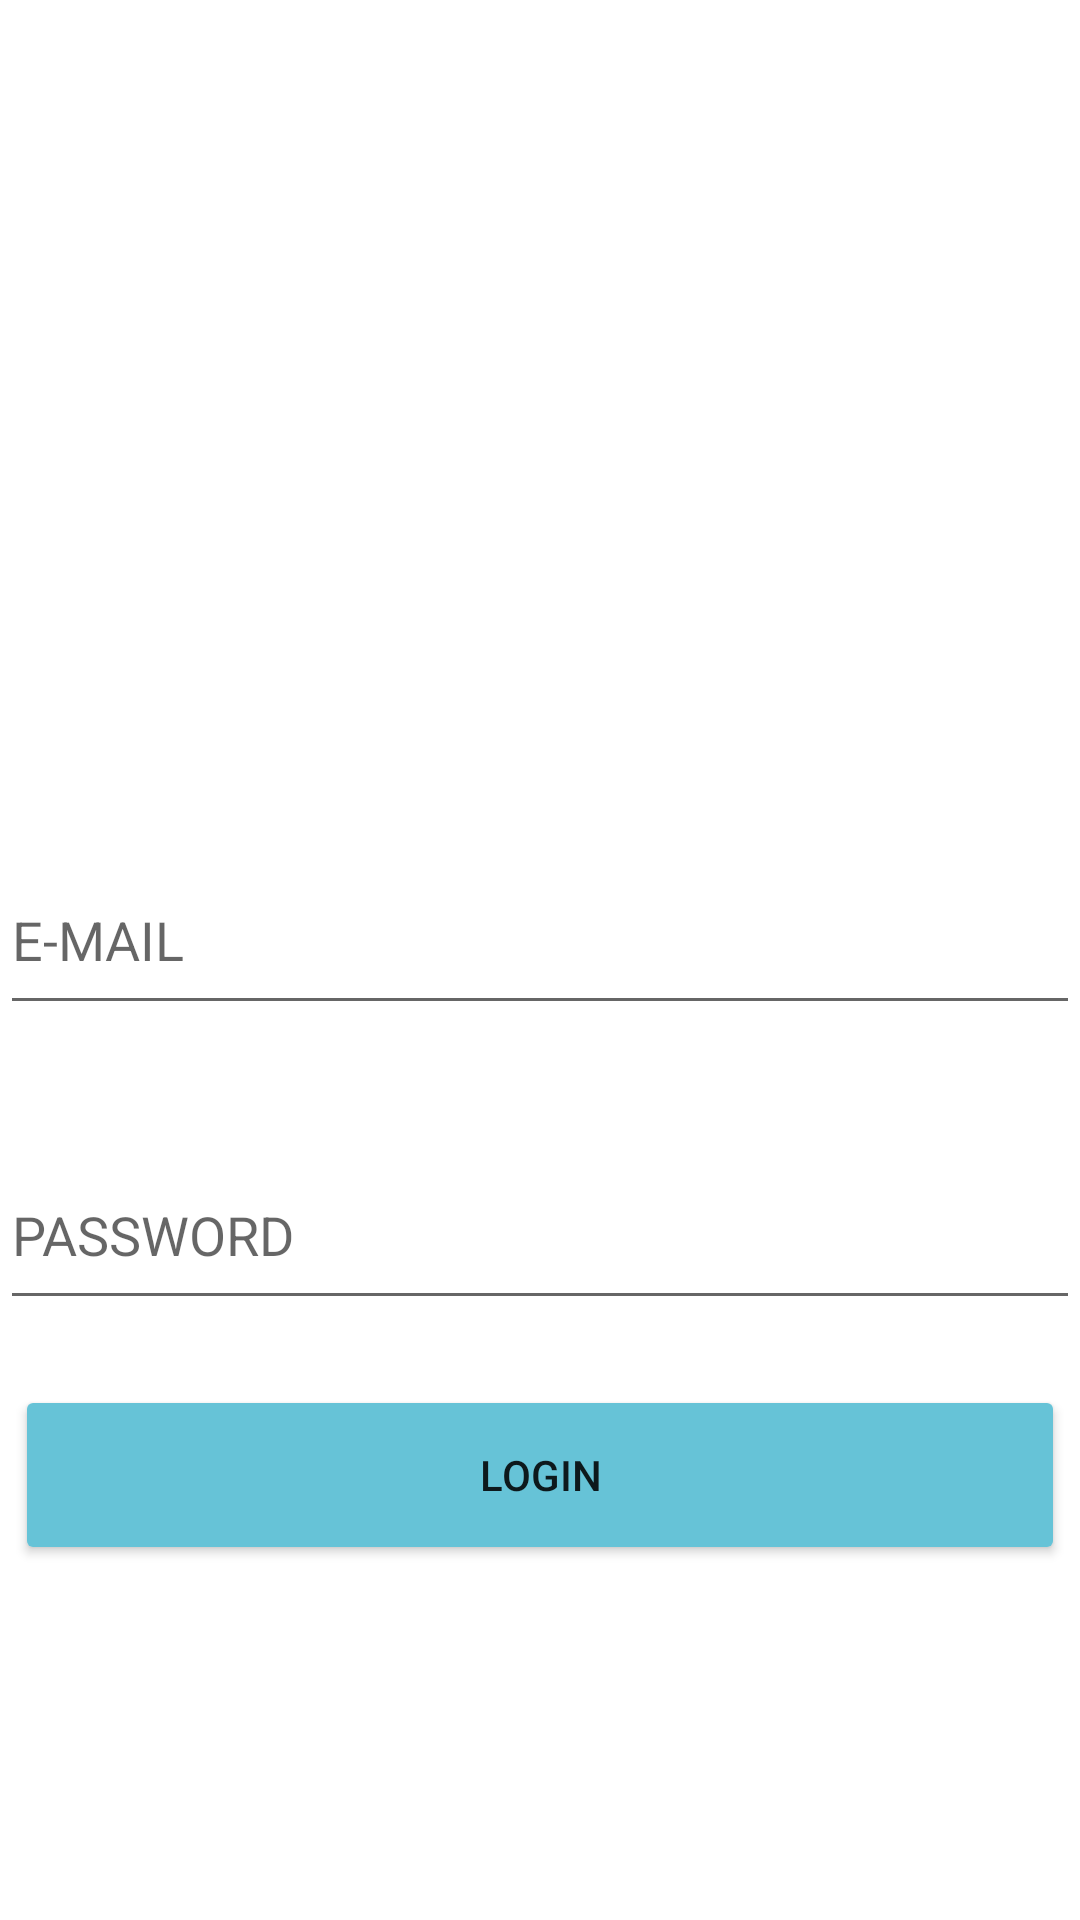

This screen was rendered from an Android layout file. Write that file and the resources it references.
<!-- AndroidManifest.xml: application theme Theme.MyApplication -->
<!-- res/layout/activity_login.xml -->
<?xml version="1.0" encoding="utf-8"?>
<androidx.constraintlayout.widget.ConstraintLayout xmlns:android="http://schemas.android.com/apk/res/android"
    xmlns:app="http://schemas.android.com/apk/res-auto"
    xmlns:tools="http://schemas.android.com/tools"
    android:layout_width="match_parent"
    android:layout_height="match_parent"
    tools:context=".Login">

    <Button
        android:id="@+id/button"
        android:layout_width="350dp"
        android:layout_height="60dp"
        android:backgroundTint="#66C3D7"
        android:hapticFeedbackEnabled="false"
        android:text="LOGIN"
        app:layout_constraintBottom_toBottomOf="parent"
        app:layout_constraintEnd_toEndOf="parent"
        app:layout_constraintHorizontal_bias="0.498"
        app:layout_constraintStart_toStartOf="parent"
        app:layout_constraintTop_toTopOf="parent"
        app:layout_constraintVertical_bias="0.796" />

    <EditText
        android:id="@+id/editTextTextEmailAddress2"
        android:layout_width="360dp"
        android:layout_height="60dp"
        android:ems="10"
        android:hint="E-MAIL"
        android:inputType="textEmailAddress"
        app:layout_constraintBottom_toTopOf="@+id/button"
        app:layout_constraintEnd_toEndOf="parent"
        app:layout_constraintHorizontal_bias="0.509"
        app:layout_constraintStart_toStartOf="parent"
        app:layout_constraintTop_toTopOf="parent"
        app:layout_constraintVertical_bias="0.701" />

    <EditText
        android:id="@+id/editTextTextPassword2"
        android:layout_width="360dp"
        android:layout_height="60dp"
        android:ems="10"
        android:hint="PASSWORD"
        android:inputType="textPassword"
        app:layout_constraintBottom_toTopOf="@+id/button"
        app:layout_constraintEnd_toEndOf="parent"
        app:layout_constraintHorizontal_bias="0.5"
        app:layout_constraintStart_toStartOf="parent"
        app:layout_constraintTop_toBottomOf="@+id/editTextTextEmailAddress2"
        app:layout_constraintVertical_bias="0.641" />

</androidx.constraintlayout.widget.ConstraintLayout>
<!-- resources referenced by this layout -->
<resources>
  <style name="Theme.MyApplication" parent="Theme.MaterialComponents.DayNight.NoActionBar">
          
          <item name="colorPrimary">@color/purple_500</item>
          <item name="colorPrimaryVariant">@color/purple_700</item>
          <item name="colorOnPrimary">@color/white</item>
          
          <item name="colorSecondary">@color/teal_200</item>
          <item name="colorSecondaryVariant">@color/teal_700</item>
          <item name="colorOnSecondary">@color/black</item>
          
          <item name="android:statusBarColor">?attr/colorPrimaryVariant</item>
          
          <item name="android:windowFullscreen">true</item>
      </style>
  <color name="purple_500">#FF6200EE</color>
  <color name="purple_700">#F0EFF3</color>
  <color name="white">#FFFFFFFF</color>
  <color name="teal_200">#FF03DAC5</color>
  <color name="teal_700">#FF018786</color>
  <color name="black">#FF000000</color>
</resources>
